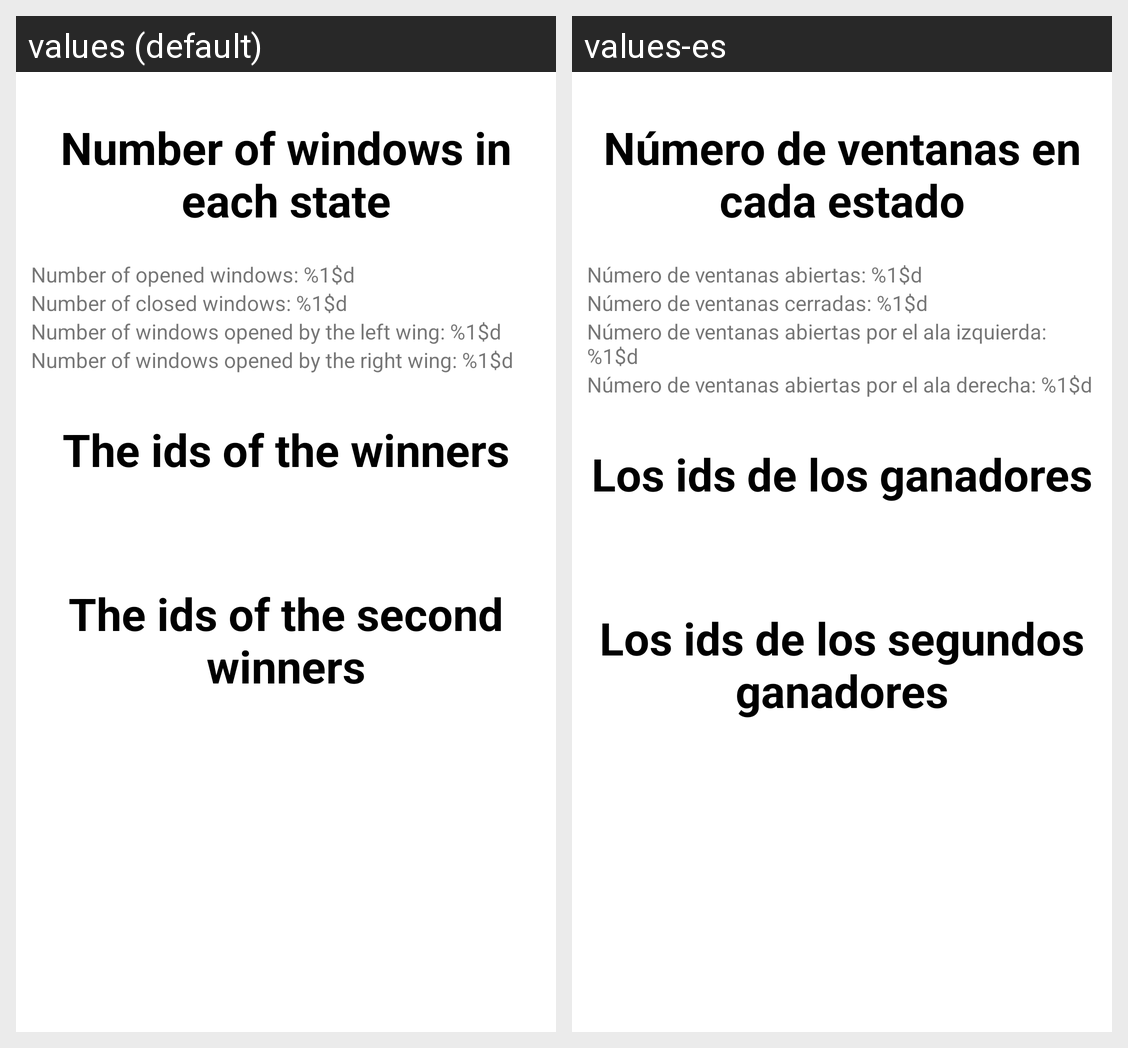

Strings drawn on this Android screen and how each of the app's shown locales translates them:
Android screen res/layout/fragment_game_status.xml rendered under 2 locales, left to right: values (default), values-es. Device: Nexus 5 (rendered at 1080×1920; each locale shown at half size, 540×960, under a caption strip naming it); theme Theme.Ejercicio_bitsabitnami.
Strings drawn on this screen, with the default value and each locale's value (text and hints the layout hard-codes, and strings that could not be matched under every locale, appear in the picture but are not listed):

number_window_states
  values: Number of windows in each state
  values-es: Número de ventanas en cada estado

number_opened_windows
  values: Number of opened windows: %1$d
  values-es: Número de ventanas abiertas: %1$d

number_closed_windows
  values: Number of closed windows: %1$d
  values-es: Número de ventanas cerradas: %1$d

number_windows_opened_left
  values: Number of windows opened by the left wing: %1$d
  values-es: Número de ventanas abiertas por el ala izquierda: %1$d

number_windows_opened_right
  values: Number of windows opened by the right wing: %1$d
  values-es: Número de ventanas abiertas por el ala derecha: %1$d

id_winners
  values: The ids of the winners
  values-es: Los ids de los ganadores

id_second_winners
  values: The ids of the second winners
  values-es: Los ids de los segundos ganadores
